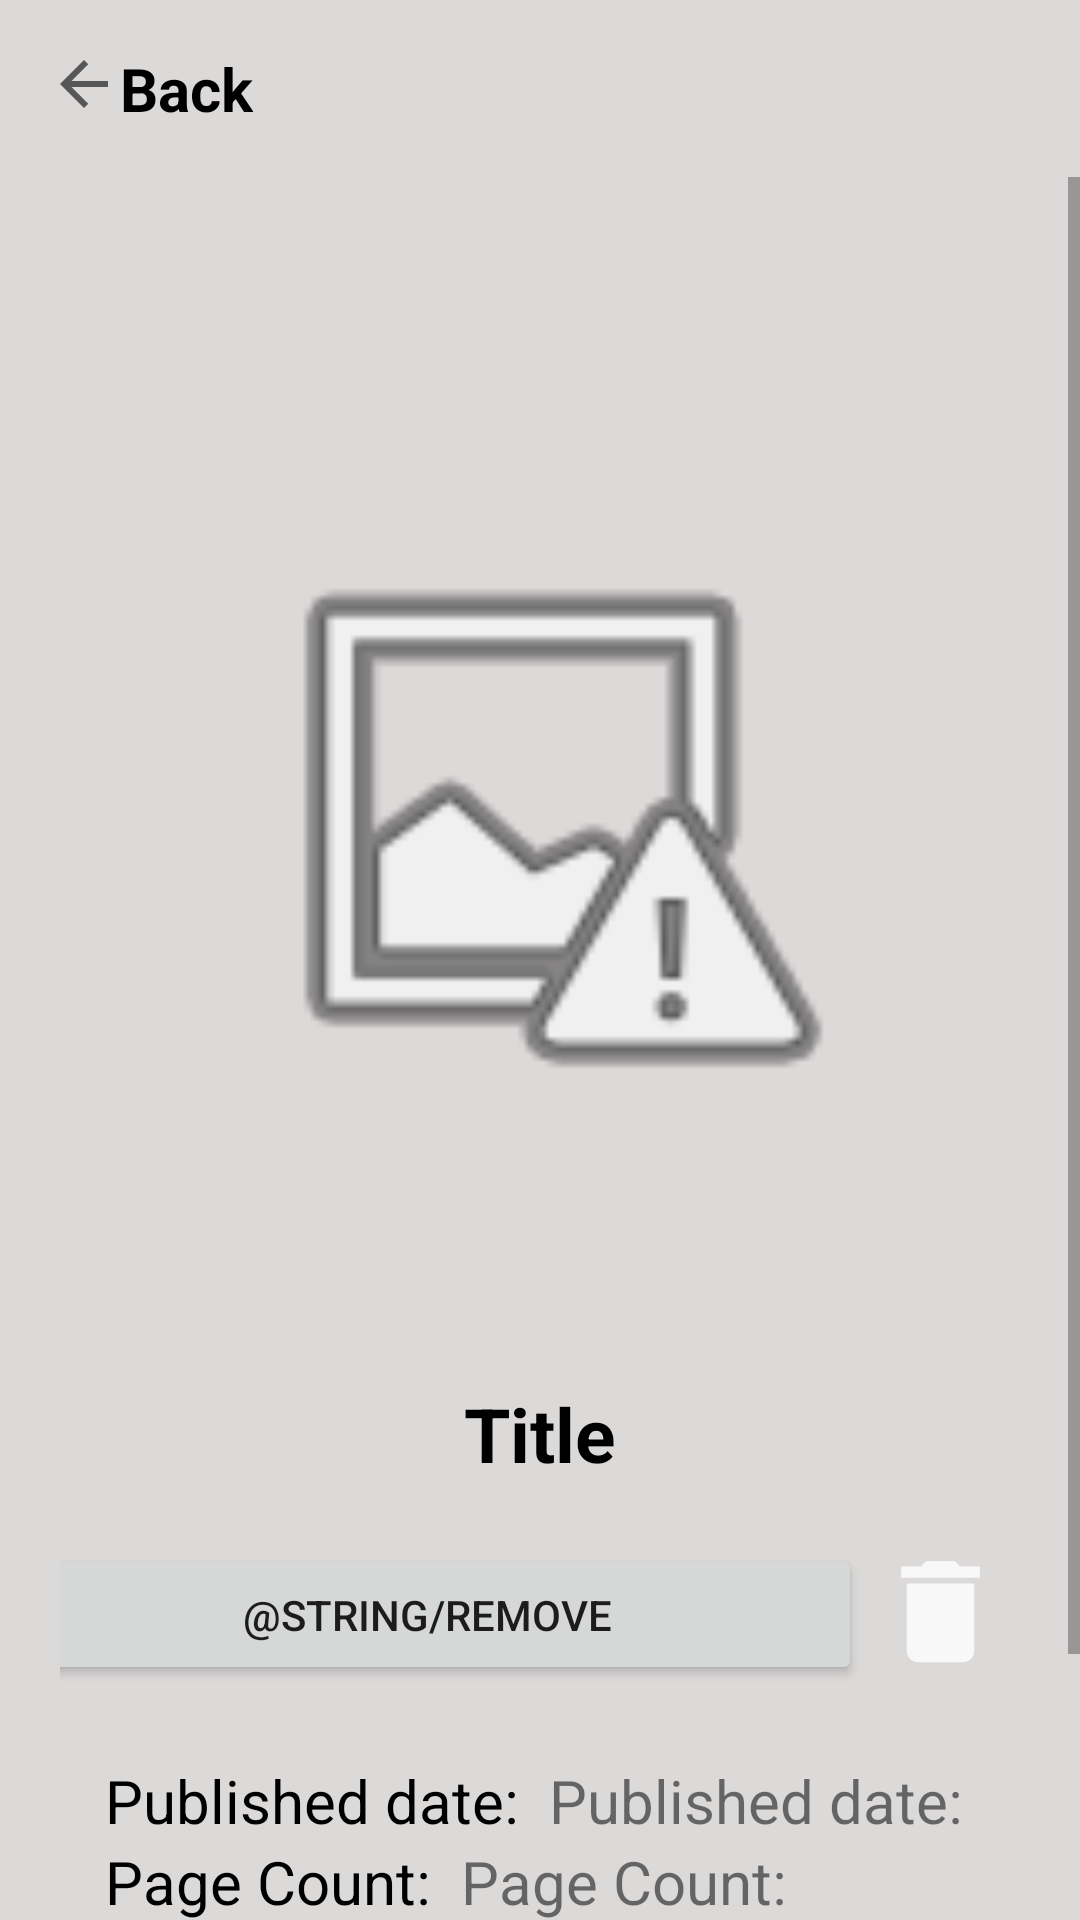

Android layout source for this screen:
<!-- AndroidManifest.xml: application theme Theme.BookUp -->
<!-- res/layout/activity_one_book_my_list.xml -->
<?xml version="1.0" encoding="utf-8"?>
<androidx.constraintlayout.widget.ConstraintLayout xmlns:android="http://schemas.android.com/apk/res/android"
    xmlns:app="http://schemas.android.com/apk/res-auto"
    xmlns:tools="http://schemas.android.com/tools"
    android:layout_width="match_parent"
    android:layout_height="match_parent"
    android:background="@color/baby_gray">

    <LinearLayout
        android:id="@+id/back_button_my_one_book"
        android:layout_width="wrap_content"
        android:layout_height="wrap_content"
        android:layout_marginStart="16dp"
        android:layout_marginTop="16dp"
        android:orientation="horizontal"
        app:layout_constraintStart_toStartOf="parent"
        app:layout_constraintTop_toTopOf="parent">

        <ImageView
            android:layout_width="wrap_content"
            android:layout_height="wrap_content"
            android:src="@drawable/ic_back" />

        <TextView
            android:layout_width="wrap_content"
            android:layout_height="wrap_content"
            android:text="@string/back"
            android:textColor="@color/black"
            android:textSize="20sp"
            android:textStyle="bold" />
    </LinearLayout>

    <ScrollView
        android:layout_width="match_parent"
        android:layout_height="0dp"
        android:layout_marginTop="16dp"
        app:layout_constraintBottom_toBottomOf="parent"
        app:layout_constraintEnd_toEndOf="parent"
        app:layout_constraintHorizontal_bias="1.0"
        app:layout_constraintStart_toStartOf="parent"
        app:layout_constraintTop_toBottomOf="@+id/back_button_my_one_book"
        app:layout_constraintVertical_bias="0.0">

        <LinearLayout
            android:layout_width="match_parent"
            android:layout_height="0dp"
            android:layout_margin="20dp"
            android:background="@drawable/image_holder"
            android:orientation="vertical"
            android:paddingBottom="40dp"
            app:layout_constraintBottom_toBottomOf="parent"
            app:layout_constraintEnd_toEndOf="parent"
            app:layout_constraintHorizontal_bias="0.4"
            app:layout_constraintStart_toStartOf="parent"
            app:layout_constraintTop_toTopOf="parent"
            app:layout_constraintVertical_bias="0.172">


            <ImageView
                android:id="@+id/imageForMyBook"
                android:layout_width="214dp"
                android:layout_height="332dp"
                android:layout_gravity="center_horizontal"
                android:layout_marginTop="30dp"
                app:srcCompat="@android:drawable/ic_menu_report_image" />


            <TextView
                android:id="@+id/myTitle"
                android:layout_width="wrap_content"
                android:layout_height="wrap_content"
                android:layout_gravity="center_horizontal"
                android:gravity="center_horizontal"
                android:layout_margin="20dp"
                android:text="@string/Title"
                android:textColor="@color/black"
                android:textSize="25sp"
                android:textStyle="bold" />

            <androidx.constraintlayout.widget.ConstraintLayout
                android:layout_width="match_parent"
                android:layout_height="wrap_content">

                <Button
                    android:id="@+id/remove"
                    android:layout_width="290dp"
                    android:layout_height="47dp"
                    android:text="@string/remove"
                    app:layout_constraintBottom_toBottomOf="parent"
                    app:layout_constraintEnd_toStartOf="@+id/delete"
                    app:layout_constraintHorizontal_bias="1.0"
                    app:layout_constraintStart_toStartOf="parent"
                    app:layout_constraintTop_toTopOf="parent"
                    app:layout_constraintVertical_bias="0.0" />

                <ImageView
                    android:id="@+id/delete"
                    android:layout_width="53dp"
                    android:layout_height="45dp"
                    android:src="@drawable/ic_delete"
                    app:layout_constraintEnd_toEndOf="parent"
                    app:layout_constraintTop_toTopOf="parent" />
            </androidx.constraintlayout.widget.ConstraintLayout>

            <LinearLayout
                android:id="@+id/linearLayout2"
                android:layout_width="match_parent"
                android:layout_height="wrap_content"
                android:layout_marginStart="15dp"
                android:layout_marginTop="25dp"
                android:layout_marginEnd="15dp"
                android:orientation="horizontal">

                <TextView
                    android:layout_width="wrap_content"
                    android:layout_height="wrap_content"
                    android:text="@string/YearPublished"
                    android:textColor="@color/black"
                    android:textSize="20sp" />

                <TextView
                    android:id="@+id/myYearPublished"
                    android:layout_width="wrap_content"
                    android:layout_height="wrap_content"
                    android:layout_marginStart="10dp"
                    android:text="@string/YearPublished"
                    android:textSize="20sp" />
            </LinearLayout>

            <LinearLayout
                android:layout_width="match_parent"
                android:layout_height="wrap_content"
                android:layout_marginStart="15dp"
                android:layout_marginEnd="15dp"
                android:orientation="horizontal">

                <TextView
                    android:layout_width="wrap_content"
                    android:layout_height="wrap_content"
                    android:text="@string/PageCount"
                    android:textColor="@color/black"
                    android:textSize="20sp" />

                <TextView
                    android:id="@+id/myPages"
                    android:layout_width="wrap_content"
                    android:layout_height="wrap_content"
                    android:layout_marginStart="10dp"
                    android:text="@string/PageCount"
                    android:textSize="20sp" />
            </LinearLayout>

            <LinearLayout
                android:layout_width="match_parent"
                android:layout_height="wrap_content"
                android:layout_marginStart="15dp"
                android:layout_marginEnd="15dp"
                android:orientation="vertical">

                <TextView
                    android:layout_width="wrap_content"
                    android:layout_height="wrap_content"
                    android:layout_marginBottom="10dp"
                    android:text="@string/Description"
                    android:textColor="@color/black"
                    android:textSize="20sp" />

                <TextView
                    android:id="@+id/myDescription"
                    android:layout_width="match_parent"
                    android:layout_height="wrap_content"
                    android:layout_marginStart="10dp"
                    android:text="@string/Description"
                    android:textSize="20sp" />
            </LinearLayout>
        </LinearLayout>
    </ScrollView>


</androidx.constraintlayout.widget.ConstraintLayout>
<!-- resources referenced by this layout -->
<resources>
  <color name="baby_gray">#DCD9D9</color>
  <color name="black">#FF000000</color>
  <!-- drawable ic_back (drawable-anydpi) -->
  <vector xmlns:android="http://schemas.android.com/apk/res/android"
      android:width="24dp"
      android:height="24dp"
      android:viewportWidth="24"
      android:viewportHeight="24"
      android:tint="#000000"
      android:alpha="0.6"
      android:autoMirrored="true">
    <path
        android:fillColor="@android:color/white"
        android:pathData="M20,11H7.83l5.59,-5.59L12,4l-8,8 8,8 1.41,-1.41L7.83,13H20v-2z"/>
  </vector>
  <!-- drawable ic_delete (drawable-anydpi) -->
  <vector xmlns:android="http://schemas.android.com/apk/res/android"
      android:width="10dp"
      android:height="10dp"
      android:viewportWidth="24"
      android:viewportHeight="24"
      android:tint="#FFFFFF"
      android:alpha="0.8">
    <path
        android:fillColor="@android:color/white"
        android:pathData="M6,19c0,1.1 0.9,2 2,2h8c1.1,0 2,-0.9 2,-2V7H6v12zM19,4h-3.5l-1,-1h-5l-1,1H5v2h14V4z"/>
  </vector>
  <string name="Description">Description</string>
  <string name="PageCount">Page Count:</string>
  <string name="Title">Title</string>
  <string name="YearPublished">Published date:</string>
  <string name="back">Back</string>
  <string name="remove">Remove from my list</string>
  <style name="Theme.BookUp" parent="Theme.MaterialComponents.DayNight.DarkActionBar">
          
          <item name="colorPrimary">@color/purple_500</item>
          <item name="colorPrimaryVariant">@color/purple_700</item>
          <item name="colorOnPrimary">@color/white</item>
          
          <item name="colorSecondary">@color/teal_200</item>
          <item name="colorSecondaryVariant">@color/teal_700</item>
          <item name="colorOnSecondary">@color/black</item>
          
          <item name="android:statusBarColor" tools:targetApi="l">?attr/colorPrimaryVariant</item>
          
      </style>
  <color name="purple_500">#FF6200EE</color>
  <color name="purple_700">#FF3700B3</color>
  <color name="white">#FFFFFFFF</color>
  <color name="teal_200">#FF03DAC5</color>
  <color name="teal_700">#FF018786</color>
</resources>
